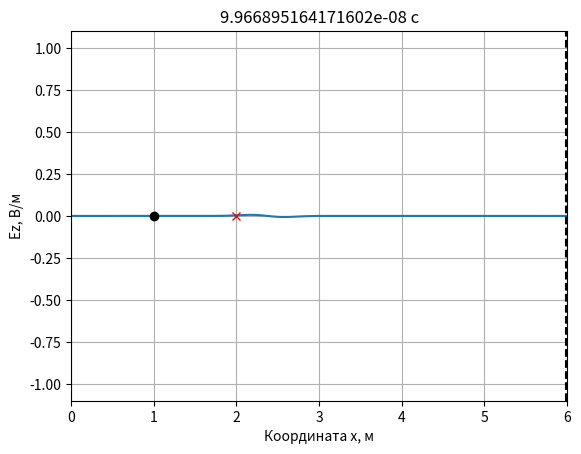
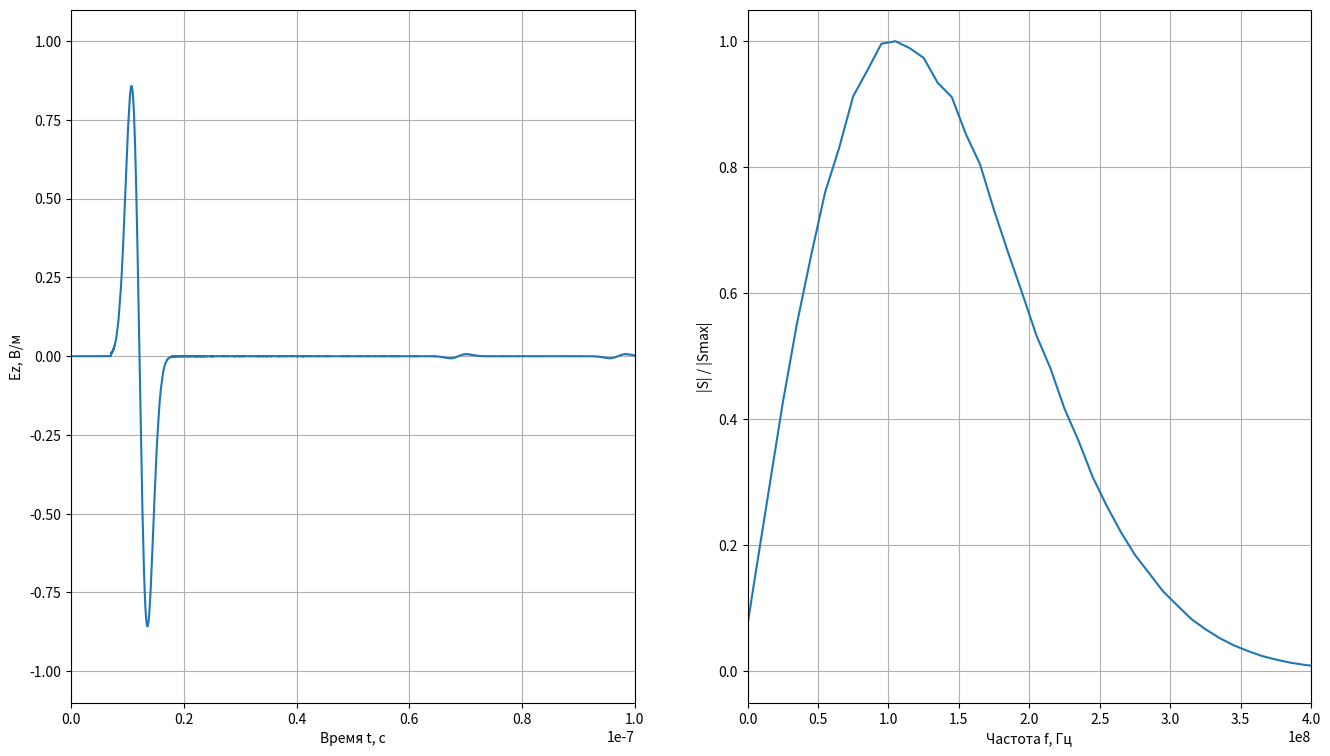

The matplotlib source for these figures, in order:
from typing import List
import numpy as np
import numpy.typing as npt
import matplotlib.pyplot as plt 

class AnimateFieldDisplay:
    # Класс для отображения анимации распространения ЭМ волны в пространстве
    def __init__(self, maxXSize: int, minYSize: float, maxYSize: float, yLabel: str, dx: float):
        self._maxXSize = maxXSize
        self._minYSize = minYSize
        self._maxYSize = maxYSize
        self._xdata = None
        self._line = None
        self._xlabel = 'Координата x, м'
        self._ylabel = yLabel
        self._dx = dx
        self._dt = dt
        self._probeStyle = 'xr'
        self._sourceStyle = 'ok'

    def activate(self):
        self._xdata = np.arange(self._maxXSize)

        # Включает интерактивный режим для анимации
        plt.ion()

        # Создаёт окна для графика
        self._fig, self._ax = plt.subplots()

        # Ставит отображаемые интервалы по осям
        self._ax.set_xlim(0, self._maxXSize * self._dx)
        self._ax.set_ylim(self._minYSize, self._maxYSize)

        # Ставит метки по осям
        self._ax.set_xlabel(self._xlabel)
        self._ax.set_ylabel(self._ylabel)

        # Включает сетку на графике
        self._ax.grid()

        # Отображает поле в начальный момент времени
        self._line = self._ax.plot(self._xdata * self._dx, np.zeros(self._maxXSize))[0]

    def drawProbes(self, probesPos: List[float]):
        # Отображает положение датчиков
        self._ax.plot(probesPos, [0] * len(probesPos), self._probeStyle)

    def drawSources(self, sourcesPos: List[float]):
        # Отображает положение источников
        self._ax.plot(sourcesPos, [0] * len(sourcesPos), self._sourceStyle)

    def drawBoundary(self, position: float):
        # Рисует границу в области моделирования.
        self._ax.plot([position, position], [self._minYSize, self._maxYSize], '--k')

    def stop(self):
        plt.ioff()

    def updateData(self, data: npt.NDArray, timeCount: int):
        self._line.set_ydata(data)
        self._ax.set_title(str(timeCount) + " c")
        self._fig.canvas.draw()
        self._fig.canvas.flush_events()

class GaussianDiff():
    # Источник, создающий дифференцированный гауссов импульс, распространяющийся только вправо
    def __init__(self, magnitude, a_max, f_max, dt, Sc: float = 1.0, eps: float = 1.0, mu: float = 1.0):
        # magnitude - максимальное значение в источнике;
        # dg - коэффициент, задающий начальную задержку гауссова импульса;
        # wg - коэффициент, задающий ширину гауссова импульса.
        self.magnitude = magnitude
        self.a_max = a_max
        self.f_max = f_max
        self.dt = dt
        self.Sc = Sc
        self.eps = eps
        self.mu = mu    

    def getE(self, pos, time):
        wg = np.sqrt(np.log(5.5 * self.a_max)) / (np.pi * self.f_max)
        dg = wg * np.sqrt(np.log(2.5 * self.a_max * np.sqrt(np.log(2.5 * self.a_max))))
        e = ((time - pos * np.sqrt(self.eps * self.mu) / self.Sc) - dg/self.dt) / (wg/self.dt)
        return (-2 * self.magnitude * e * np.exp(-(e ** 2)))
    
if __name__ == '__main__':
    # Используемые константы
    # Характеристическое сопротивление свободного пространства
    Z0 = 120.0 * np.pi

    # Электрическая постоянная
    eps0 = 8.854187817e-12

    # Магнитная постоянная
    mu0 = np.pi * 4e-7

    # Скорость света в вакууме
    c = 1.0 / np.sqrt(mu0 * eps0)

    # Параметры моделирования
    # Заданная диэлектрическая проницаемость
    eps1 = 4.5

    # Минимальная заданная частота в Гц
    f_min = 0.1e9

    # Максимальная заданная частота в Гц
    f_max = 0.4e9

    # Число Куранта
    Sc = 1.0
    
    # Дискрет по пространству в м
    dx = 6e-4

    # Дискрет по времени в с
    dt = dx * Sc / c   

    # Время расчета в секундах
    maxTime_s = 10e-8

    # Размер области моделирования в м
    maxSize_m = 6.0

    # Положение источника в м
    sourcePos_m = 1.0

    # Координаты датчика в м
    probePos_m = 2.0

    # Время расчета в секундах
    maxTime = int((maxTime_s/dt))

    # Размер области моделирования в отсчетах
    maxSize = int(maxSize_m/dx)

    # Положение источника в отсчетах
    sourcePos = int(sourcePos_m/dx)

    # Координаты датчика в отсчетах
    probePos = int(probePos_m/dx)
    
    # Где начинается поглощающий диэлектрик
    layer_loss_x = maxSize - 30

    # Моделирование
    # Диэлектрическая проницаемость
    eps = np.ones(maxSize)
    eps[:] = eps1

    # Магнитная проницаемость
    mu = np.ones(maxSize - 1)

    # Потери в среде. loss = sigma * dt / (2 * eps * eps0)
    loss = np.zeros(maxSize)
    loss[layer_loss_x:] = 0.02

    # Магнитные потери в среде. loss_m = sigma_m * dt / (2 * mu * mu0)
    loss_m = np.zeros(maxSize - 1)
    loss_m[:] = loss[:-1]

    # Коэффициенты для расчета поля E
    ceze = (1.0 - loss) / (1.0 + loss)
    cezh = (Sc * Z0) / (eps * (1.0 + loss))

    # Коэффициенты для расчета поля H
    chyh = (1.0 - loss_m) / (1.0 + loss_m)
    chye = Sc / (mu * Z0 * (1.0 + loss_m))

    # Усреднение коэффициентов на границе поглощающего слоя
    ceze[layer_loss_x] = (ceze[layer_loss_x - 1] + ceze[layer_loss_x + 1]) / 2
    cezh[layer_loss_x] = (cezh[layer_loss_x - 1] + cezh[layer_loss_x + 1]) / 2

    Ez = np.zeros(maxSize)
    Ez_spectrum = np.zeros(maxTime)
    Hy = np.zeros(maxSize - 1)

    # Поле, зарегистрированное в датчике в зависимости от времени
    probeTimeEz = np.zeros(maxTime)

    source = GaussianDiff(magnitude=1, a_max=100, f_max=f_max, dt=dt, eps=eps[sourcePos], mu=mu[sourcePos])

    # Создание экземпляра класса для отображения распределения поля в пространстве
    display = AnimateFieldDisplay(maxSize, -1.1, 1.1, 'Ez, В/м', dx)
    display.activate()
    display.drawSources([sourcePos_m])
    display.drawProbes([probePos_m])
    display.drawBoundary([layer_loss_x * dx])

    for q in range(1, maxTime):
        # Расчет компоненты поля H        
        Hy[:] = chyh[:] * Hy[:] + chye[:] * (Ez[1:] - Ez[:-1])
        Hy[0] = 0

        # Источник возбуждения с использованием метода TFSF
        Hy[sourcePos - 1] -= (Sc / (Z0 * mu[sourcePos - 1])) * source.getE(0, q)

        # Расчет компоненты поля E
        Ez[1:-1] = ceze[1:-1] * Ez[1:-1] + cezh[1:-1] * (Hy[1:] - Hy[:-1])

        # Источник возбуждения с использованием метода TFSF
        Ez[sourcePos] += (Sc / np.sqrt(eps[sourcePos] * mu[sourcePos])) *  source.getE(-0.5, q + 0.5)

        probeTimeEz[q] = Ez[probePos]

        # Модификатор точности анимации распространения волны
        if q % 300 == 0:
            display.updateData(Ez, q * dt)

    display.stop()

    # Построение графика распространения волны
    time = np.arange(maxTime)
    fig = plt.figure(figsize = [16, 9])
    ax1 = fig.add_subplot(1, 2, 1)
    ax1.set(xlabel = 'Время t, с', ylabel = 'Ez, В/м')
    ax1.set_xlim(0, maxTime_s)
    ax1.set_ylim(-1.1, 1.1)
    ax1.plot(time * dt, probeTimeEz)
    ax1.grid()

    # Расчёт дискрета по частоте
    df = 1 / maxTime_s

    spectrum = np.abs(np.fft.fft(probeTimeEz))
    spectrum = np.fft.fftshift(spectrum)

    # Построение графика амплитудного спектра
    freq = np.arange(-(maxTime / 2) * df, (maxTime / 2) * df, df)
    ax2 = fig.add_subplot(1, 2, 2)   
    ax2.set(xlabel = 'Частота f, Гц', ylabel = '|S| / |Smax|')
    ax2.set_xlim(0, f_max)
    ax2.plot(freq, spectrum / np.max(spectrum))
    ax2.grid()

    plt.show()
